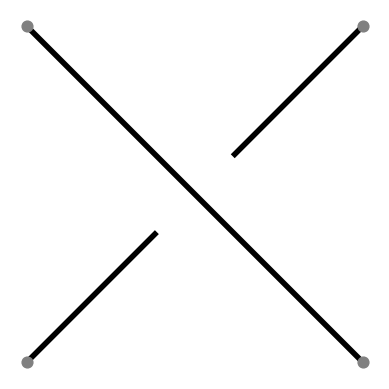

Reproduce this figure in Python.
"""
Drawing utilities for algebraic tangles.

This module provides a lightweight way to render “algebraic” tangles built
from the formal sum/product of elementary pieces (-1, 0, 1). It converts
symbolic tangle expressions into geometric zig-zag polylines and offers two
renderers:

- `draw(expr)`: quick polyline rendering
- `draw_smooth(expr)`: smooth rendering using B-splines

Notes:
- Heavy dependencies (matplotlib, numpy, scipy) are imported locally inside
  the functions that require them to keep `import knotpy` fast.
"""

from itertools import combinations
from math import atan2, degrees

__all__ = [
    "TangleExpr",
    "TangleSum",
    "TangleProduct",
    "integral",
    "angle_between_points",
    "ZigZag",
    "connect",
    "crossings",
    "to_zigzag",
    "add_corners_and_smoothen",
    "draw",
    "are_continuation",
    "draw_smooth",
]

__version__ = "0.2"
__author__ = "Boštjan Gabrovšek <bostjan.gabrovsek@pef.uni-lj.si>"

# Rendering/config constants
ETS = 1  # elementary tangle size
GAP = 0.475
LINE_WIDTH = 4.0
ENDPOINT_SIZE = 60
SUBTANGLE_DISTANCE = 0.75  # distance between subtangles when adding/multiplying

ANGLE_LIMIT = 10  # if three points differ by this angle, remove the middle point
LENGTH_MIN = 3 * 1.4142

FIT_INTO_SQUARE = True
SHOW_GRID = False
SHOW_AXIS = False

STRAND_COLOR = "black"
EP_COLOR = "gray"

COL = ["#185674", "#3F6D44", "#A04D5A", "#593C60", "#61615B", "#6B504F"]


class TangleExpr:
    """General expression for a tangle; a binary tree of sums/products.

    The expression nodes hold two terms. Leaf values are integers in {-1, 0, 1}.

    Args:
        term1: Left term.
        term2: Right term.
    """

    def __init__(self, term1, term2):
        self.terms = (term1, term2)

    def __add__(self, other):
        return TangleSum(self, other)

    def __mul__(self, other):
        return TangleProduct(self, other)

    def __iter__(self):
        return iter(self.terms)


class TangleSum(TangleExpr):
    """Formal sum of tangles."""

    def __repr__(self):
        return f"({self.terms[0]} + {self.terms[1]})"


class TangleProduct(TangleExpr):
    """Formal product of tangles."""

    def __repr__(self):
        return f"({self.terms[0]} * {self.terms[1]})"


def integral(n: int):
    """Build an integral tangle as a nested sum of ±1 and 0.

    For |n| ≤ 1 returns the integer directly. Otherwise returns
    TangleSum(±1, integral(n∓1)) recursively.

    Args:
        n: Integer tangle value.

    Return:
        int | TangleExpr: The expression representing the integral tangle.
    """
    if -1 <= n <= 1:
        return n
    if n > 1:
        return TangleSum(1, integral(n - 1))
    # n < -1
    return TangleSum(-1, integral(n + 1))


def angle_between_points(z1: complex, z2: complex, z3: complex) -> float:
    """Return signed angle (degrees) at z2 determined by points z1–z2–z3.

    Positive means left turn, negative right turn; 0 means collinear.

    Args:
        z1: First point.
        z2: Vertex point.
        z3: Third point.

    Return:
        float: Angle in degrees in range (-180, 180].
    """
    v1 = z2 - z1
    v2 = z3 - z2
    dot = (v1.real * v2.real) + (v1.imag * v2.imag)
    cross = (v1.real * v2.imag) - (v1.imag * v2.real)
    return degrees(atan2(cross, dot))


class ZigZag:
    """A zig-zag polyline representation of a tangle.

    The geometry is a list of polyline segments, each a list of complex points.
    We also store a “compass” rectangle (NW, SW, SE, NE) that indicates the
    bounding endpoints for the left/right/top/bottom boundary of the tangle.
    """

    def __init__(self):
        self.lines: list[list[complex]] = []
        self.set_compass(0j, 0j, 0j, 0j)

    # Bounding box corners computed from the compass
    @property
    def N(self) -> complex:  # north y-position as complex (0 + yi)
        return 1j * max(self.NE.imag, self.NW.imag)

    @property
    def S(self) -> complex:  # south y-position
        return 1j * min(self.SW.imag, self.SE.imag)

    @property
    def W(self) -> float:  # west x-position
        return min(self.NW.real, self.SW.real)

    @property
    def E(self) -> float:  # east x-position
        return max(self.NE.real, self.SE.real)

    @property
    def height(self) -> float:
        return (self.N - self.S).imag

    @property
    def width(self) -> float:
        return (self.E - self.W).real

    def bounding_box(self, compass: str) -> complex | float:
        """Return tight bounding coordinate for a given compass letter."""
        if compass == "N":
            return 1j * max(z.imag for line in self.lines for z in line)
        if compass == "S":
            return 1j * min(z.imag for line in self.lines for z in line)
        if compass == "W":
            return min(z.real for line in self.lines for z in line)
        if compass == "E":
            return max(z.real for line in self.lines for z in line)
        raise ValueError(f"Unknown direction {compass}")

    def __bool__(self):
        return bool(self.lines)

    def add_line(self, line: list[complex]):
        """Append a non-degenerate polyline to the zig-zag."""
        if len(line) > 1 and not all(z == line[0] for z in line):
            self.lines.append(line if isinstance(line, list) else list(line))
            self.join()

    def set_compass(self, NW: complex, SW: complex, SE: complex, NE: complex):
        """Set the compass rectangle of the zig-zag."""
        self.NW, self.SW, self.SE, self.NE = NW, SW, SE, NE

    def __add__(self, other: "ZigZag") -> "ZigZag":
        """Concatenate two zig-zags (and re-join any meeting endpoints)."""
        z = ZigZag()
        z.lines = self.lines + other.lines
        z.join()
        z.NW, z.SW, z.SE, z.NE = self.NW, self.SW, other.SE, other.NE
        return z

    def mirror(self):
        """Mirror through the y-axis."""
        self.lines = [[complex(-z.real, z.imag) for z in line] for line in self.lines]
        self.set_compass(
            NW=complex(-self.NE.real, self.NE.imag),
            SW=complex(-self.SE.real, self.SE.imag),
            SE=complex(-self.SW.real, self.SW.imag),
            NE=complex(-self.NW.real, self.NW.imag),
        )

    def rotate(self):
        """Rotate once CCW (multiply coordinates by 1j)."""
        self.lines = [[z * 1j for z in line] for line in self.lines]
        self.set_compass(NW=self.NE * 1j, SW=self.NW * 1j, SE=self.SW * 1j, NE=self.SE * 1j)

    def reflect(self):
        """Reflect (mirror then rotate)."""
        self.mirror()
        self.rotate()

    def move(self, dz: complex):
        """Translate the entire zig-zag by complex offset `dz`."""
        self.lines = [[z + dz for z in line] for line in self.lines]
        self.set_compass(self.NW + dz, self.SW + dz, self.SE + dz, self.NE + dz)

    def join(self):
        """Join polyline segments that share endpoints into longer polylines."""
        changes = True
        while changes:
            changes = False
            length = len(self.lines)
            for i, j in combinations(range(length), 2):
                if self.lines[i][-1] == self.lines[j][0]:
                    self.lines[i] = self.lines[i] + self.lines[j][1:]
                    del self.lines[j]
                elif self.lines[i][0] == self.lines[j][-1]:
                    self.lines[i] = self.lines[j] + self.lines[i][1:]
                    del self.lines[j]
                elif self.lines[i][0] == self.lines[j][0]:
                    self.lines[i] = list(reversed(self.lines[i][1:])) + self.lines[j]
                    del self.lines[j]
                elif self.lines[i][-1] == self.lines[j][-1]:
                    self.lines[i] = self.lines[i] + list(reversed(self.lines[j][:-1]))
                    del self.lines[j]

                if len(self.lines) != length:
                    changes = True
                    break

    def smoothen(self):
        """Placeholder for point simplification (kept for compatibility)."""
        return

    def split(self):
        """Split long nearly straight segments (used for smoothing heuristics)."""
        new_lines = []
        for line in self.lines:
            new_line = [line[0]]
            for i in range(len(line) - 2):
                z0, z1, z2 = line[i : i + 3]
                if not (-ANGLE_LIMIT <= angle_between_points(z0, z1, z2) <= ANGLE_LIMIT) and abs(
                    z1 - z0
                ) < LENGTH_MIN and abs(z2 - z1) < LENGTH_MIN:
                    new_line.append(z1)
            new_line.append(line[-1])
            new_lines.append(new_line)
        self.lines = new_lines

    def __iter__(self):
        return iter(self.lines)

    def __repr__(self):
        return f"Zig-zag {self.NW}, {self.SW}, {self.SE}, {self.NE}"


def connect(z: complex, w: complex, pos: str) -> list[complex]:
    """Return a short polyline connecting z (left) to w (right) by H/V/diag segments.

    Heuristic that prefers diagonal+horizontal or diagonal+vertical depending on
    geometry and whether we connect along the “north” or “south” side.

    Args:
        z: Left endpoint (complex).
        w: Right endpoint (complex).
        pos: "N" or "S" — the side we are connecting across.

    Return:
        list[complex]: 2 or 3 points forming the connection polyline.
    """
    if z == w:
        return []

    def sign(i):
        return 1 if i > 0 else (-1 if i < 0 else 0)

    d = w - z
    dx, dy = d.real, d.imag

    # Straight lines if axis-aligned or 45°
    if z.real == w.real or z.imag == w.imag or abs(dx) == abs(dy):
        return [z, w]

    result = []
    # diagonal + horizontal
    if abs(dx) > abs(dy):
        if (pos == "N" and dy > 0) or (pos == "S" and dy < 0):
            result = [z, z + abs(dy) + 1j * dy, w]
        else:
            result = [z, w - abs(dy) - 1j * dy, w]

    # diagonal + vertical
    if abs(dx) < abs(dy):
        if (pos == "N" and dy < 0) or (pos == "S" and dy > 0):
            result = [z, z + dx + 1j * sign(dy) * dx, w]
        else:
            result = [z, w - dx - 1j * sign(dy) * dx, w]

    if abs(result[1] - result[0]) < 1 or abs(result[2] - result[1]) < 1:
        return [result[0], result[2]]
    return result


def crossings(expr) -> int:
    """Return the number of crossings contributed by an expression.

    Args:
        expr: int or TangleExpr.

    Return:
        int: Sum of absolute values at integer leaves.
    """
    if isinstance(expr, int):
        return abs(expr)
    return sum(crossings(t) for t in expr)


def to_zigzag(expr) -> ZigZag:
    """Convert an algebraic tangle expression to a geometric zig-zag.

    Supports leaf tangles −1, 0, 1 and compositions via TangleSum/TangleProduct.

    Args:
        expr: int in {-1, 0, 1} or a TangleExpr.

    Return:
        ZigZag: Polyline representation with compass endpoints.
    """
    if isinstance(expr, int):
        zz = ZigZag()
        if expr in (1, -1):
            zz.add_line([1j, 0.5 + 0.5j + (-0.5 + 0.5j) * GAP])
            zz.add_line([1, 0.5 + 0.5j - (-0.5 + 0.5j) * GAP])
            zz.add_line([0j, 1 + 1j])
            zz.set_compass(NW=1j, SW=0j, SE=1 + 0j, NE=1 + 1j)
            if expr == -1:
                zz.mirror()
        elif expr == 0:
            zz.add_line([1j, 0.5 + 0.5j, 1 + 1j])
            zz.add_line([0j, 0.5 + 0.5j, 1 + 0j])
            zz.set_compass(NW=1j, SW=0j, SE=1 + 0j, NE=1 + 1j)
        else:
            raise NotImplementedError("Can only layout integral tangles −1, 0, or 1")
        return zz

    if isinstance(expr, TangleExpr) and isinstance(expr.terms[1], int) and expr.terms[1] == 0:
        # Addition or multiplication by 0 (right term 0): draw only the left term
        zz = to_zigzag(expr.terms[0])
        if isinstance(expr, TangleProduct):
            zz.reflect()
        return zz

    if isinstance(expr, TangleExpr):
        L, R = expr.terms
        zl = to_zigzag(L)
        zr = to_zigzag(R)

        if isinstance(expr, TangleProduct):
            zl.reflect()

        # center the two subtangles vertically
        zr.move(0.5 * (zl.N + zl.S - zr.N - zr.S))
        # move right tangle to the right
        if zl.height == 1 and zr.height == 1:
            zr.move(zl.bounding_box("E") - zr.bounding_box("W"))
        else:
            zr.move(zl.bounding_box("E") - zr.bounding_box("W") + SUBTANGLE_DISTANCE)

        zz = zl + zr
        # connecting arcs (north and south)
        zz.add_line(connect(zl.NE, zr.NW, "N"))
        zz.add_line(connect(zl.SE, zr.SW, "S"))
        return zz

    raise TypeError(f"Cannot convert to zig-zag: unsupported type {type(expr)}")


def add_corners_and_smoothen(zz: ZigZag):
    """Add bounding-box corners so the zig-zag starts/ends on the rectangle.

    If `FIT_INTO_SQUARE` is True, the compass rectangle is padded to become a square.

    Args:
        zz: A ZigZag to modify in place.
    """
    additional_corner_length = 0.5

    N = zz.bounding_box("N") + additional_corner_length * 1j
    S = zz.bounding_box("S") - additional_corner_length * 1j
    W = zz.bounding_box("W") - additional_corner_length
    E = zz.bounding_box("E") + additional_corner_length

    if FIT_INTO_SQUARE:
        w, h = E.real - W.real, N.imag - S.imag
        if h < w:
            N += (w - h) * 0.5j
            S -= (w - h) * 0.5j
        elif h > w:
            W -= (h - w) * 0.5
            E += (h - w) * 0.5

    if zz.NW != N + W:
        zz.add_line(connect(N + W, zz.NW, "S"))
    if zz.SW != S + W:
        zz.add_line(connect(S + W, zz.SW, "N"))
    if zz.SE != S + E:
        zz.add_line(connect(zz.SE, S + E, "S"))
    if zz.NE != N + E:
        zz.add_line(connect(zz.NE, N + E, "N"))

    zz.set_compass(NW=N + W, SW=S + W, SE=S + E, NE=N + E)
    zz.smoothen()


def draw(expr, translate: complex = 0j):
    """Quick polyline drawing of an algebraic tangle.

    Heavy imports are local to keep module import time low.

    Args:
        expr: Tangle expression (int | TangleExpr).
        translate: Complex offset applied to all points before plotting.
    """
    import matplotlib.pyplot as plt  # local import

    z = to_zigzag(expr)
    add_corners_and_smoothen(z)

    for line in z.lines:
        x_values = [pt.real + translate.real for pt in line]
        y_values = [pt.imag + translate.imag for pt in line]
        plt.plot(x_values, y_values, lw=LINE_WIDTH, color=STRAND_COLOR)

    plt.grid(SHOW_GRID)
    plt.axis("on" if SHOW_AXIS else "off")
    plt.gca().set_aspect("equal", adjustable="box")


def are_continuation(a: list[complex], b: list[complex], radius: float) -> bool:
    """Heuristic test if polyline `b` is a continuation of polyline `a`.

    Args:
        a: First polyline points.
        b: Second polyline points.
        radius: Unused but kept for compatibility.

    Return:
        bool: True if endpoints are close in one of four adjacency checks.
    """
    d = 0.9
    x, y, z = a[1], a[0], b[0]
    if abs(z - y) < d:
        return True
    x, y, z = a[-2], a[-1], b[0]
    if abs(z - y) < d:
        return True
    x, y, z = a[1], a[0], b[-1]
    if abs(z - y) < d:
        return True
    x, y, z = a[-2], a[-1], b[-1]
    if abs(z - y) < d:
        return True
    return False


def draw_smooth(expr):
    """Smooth B-spline rendering of an algebraic tangle.

    Uses SciPy BSplines and NumPy for sampling. Imports are done locally to
    keep the library import fast when drawing is not used.

    Args:
        expr: Tangle expression (int | TangleExpr).
    """
    import matplotlib.pyplot as plt  # local import
    import numpy as np  # local import
    from scipy.interpolate import BSpline  # local import

    degree = 2  # spline degree (2 or 3 recommended)
    N = 10  # interpolation density factor

    z = to_zigzag(expr)
    add_corners_and_smoothen(z)

    already: list[tuple[list[complex], int]] = []
    current_color = -1

    for line in z.lines:
        k = 1 if len(line) == 2 else (2 if len(line) == 3 else degree)
        control_points = np.array(line)
        length = np.sum(np.abs(np.diff(control_points)))

        x = np.real(control_points)
        y = np.imag(control_points)

        n = len(control_points)
        t = np.concatenate(([0] * k, np.linspace(0, 1, n - k + 1), [1] * k))
        t_fine = np.linspace(0, 1, max(int(length * N), 2))

        spline_x = BSpline(t, x, k)(t_fine)
        spline_y = BSpline(t, y, k)(t_fine)

        radius = 1.5
        found_color = False
        for other, color in already:
            if are_continuation(line, other, radius):
                current_color = color
                found_color = True
                break
        if not found_color:
            current_color += 1
            already.append((line, current_color))

        plt.plot(spline_x, spline_y, linewidth=LINE_WIDTH, color=STRAND_COLOR)

    if ENDPOINT_SIZE > 0:
        endpoints = np.array([z.NW, z.SW, z.SE, z.NE])
        x = np.real(endpoints)
        y = np.imag(endpoints)
        plt.scatter(x, y, color=EP_COLOR, marker="o", s=ENDPOINT_SIZE, zorder=10)

    plt.grid(SHOW_GRID)
    plt.axis("on" if SHOW_AXIS else "off")
    plt.gca().set_aspect("equal", adjustable="box")


if __name__ == "__main__":
    import matplotlib.pyplot as plt

    # Example:
    # tangle = (integral(-3) * 0) + (integral(5) * 0) + integral(6)
    # or a very simple product
    tangle = TangleProduct(0, 0)

    draw_smooth(-1)
    plt.savefig("tangle.svg", format="svg", bbox_inches="tight", pad_inches=0)
    plt.show()